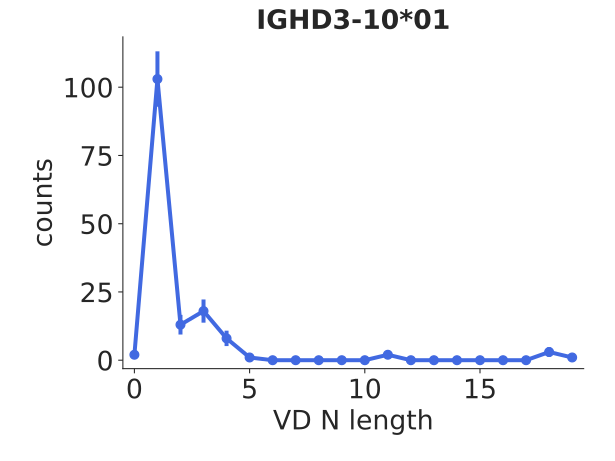

The file beside this chart, header and first rows:
bin_low_edge, contents, binlabel, error
-1.5, 0.0, , 0.0
-0.5, 2.0, , 1.414
0.5, 103.0, , 10.15
1.5, 13.0, , 3.606
2.5, 18.0, , 4.243
3.5, 8.0, , 2.828
4.5, 1.0, , 1.0
5.5, 0.0, , 0.0
6.5, 0.0, , 0.0
7.5, 0.0, , 0.0
8.5, 0.0, , 0.0
9.5, 0.0, , 0.0
10.5, 2.0, , 1.414
11.5, 0.0, , 0.0
12.5, 0.0, , 0.0
13.5, 0.0, , 0.0
14.5, 0.0, , 0.0
15.5, 0.0, , 0.0
16.5, 0.0, , 0.0
17.5, 3.0, , 1.732
18.5, 1.0, , 1.0
19.5, 0.0, , 0.0
